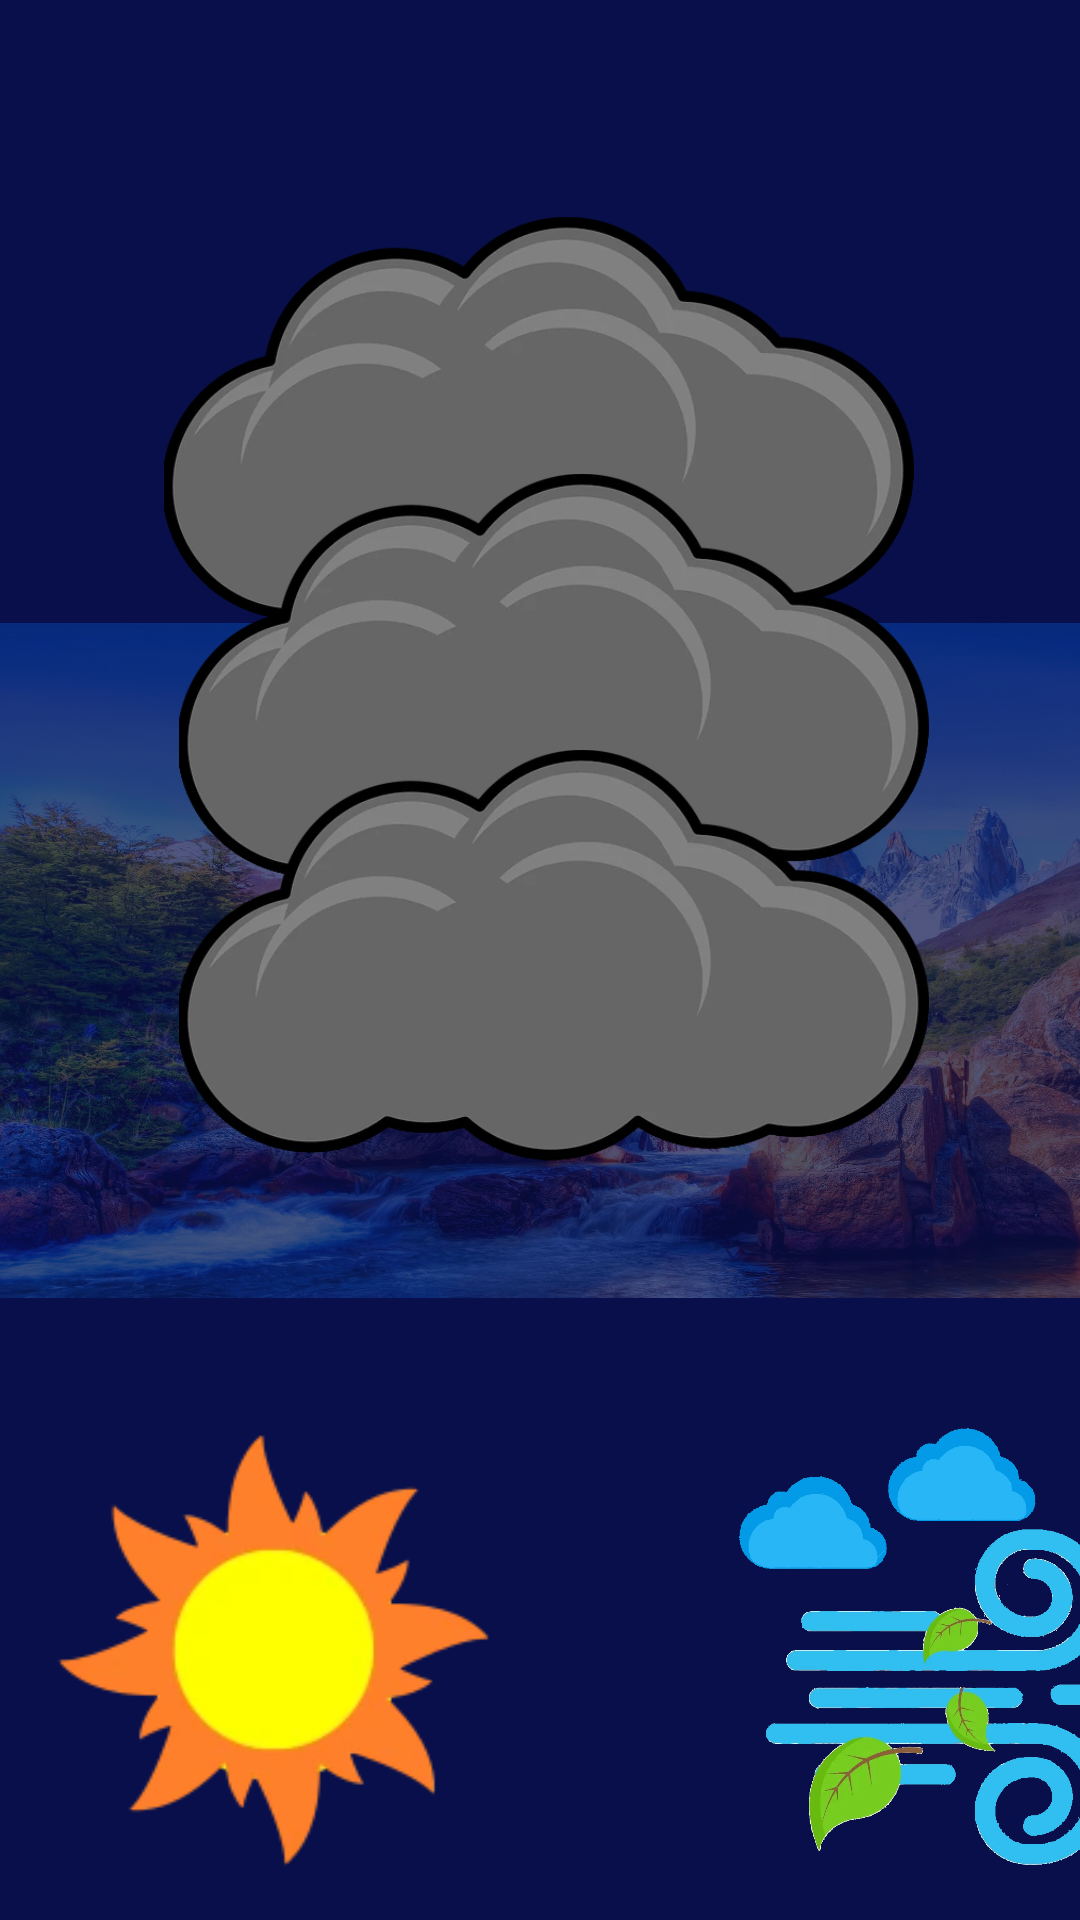

Here is an Android app screen rendered from its layout file. Give the layout XML and the strings, colors and styles it references.
<!-- AndroidManifest.xml: application theme Theme.SkyShade -->
<!-- res/layout/activity_rain.xml -->
<?xml version="1.0" encoding="utf-8"?>
<androidx.constraintlayout.widget.ConstraintLayout xmlns:android="http://schemas.android.com/apk/res/android"
    xmlns:app="http://schemas.android.com/apk/res-auto"
    xmlns:tools="http://schemas.android.com/tools"
    android:id="@+id/main"
    android:layout_width="match_parent"
    android:layout_height="match_parent"
    android:background="#080F4A"
    tools:context=".RainActivity">

    <ImageView
        android:id="@+id/surfaceView"
        android:layout_width="match_parent"
        android:layout_height="match_parent"
        android:alpha="0.3"
        android:src="@drawable/back2"
        android:visibility="visible"
        app:layout_constraintStart_toStartOf="parent"
        app:layout_constraintTop_toTopOf="parent" />

    <androidx.constraintlayout.widget.ConstraintLayout
        android:id="@+id/thundercloud1"
        android:layout_width="259dp"
        android:layout_height="285dp"
        android:visibility="visible"
        app:layout_constraintEnd_toEndOf="parent"
        app:layout_constraintStart_toStartOf="parent"
        app:layout_constraintTop_toTopOf="@+id/surfaceView">

        <ImageView
            android:id="@+id/lightning1ImageView"
            android:layout_width="90dp"
            android:layout_height="90dp"
            android:src="@drawable/lightning"
            android:visibility="invisible"
            app:layout_constraintBottom_toBottomOf="parent"
            app:layout_constraintEnd_toEndOf="parent"
            app:layout_constraintHorizontal_bias="0.497"
            app:layout_constraintStart_toStartOf="parent"
            app:layout_constraintTop_toTopOf="@+id/cloud1ImageView"
            app:layout_constraintVertical_bias="0.917" />

        <ImageView
            android:id="@+id/cloud1ImageView"
            android:layout_width="250dp"
            android:layout_height="wrap_content"
            android:layout_marginStart="4dp"
            android:src="@drawable/stormcloud"
            app:layout_constraintStart_toStartOf="parent"
            app:layout_constraintTop_toTopOf="parent" />

    </androidx.constraintlayout.widget.ConstraintLayout>

    <androidx.constraintlayout.widget.ConstraintLayout
        android:id="@+id/thundercloud2"
        android:layout_width="259dp"
        android:layout_height="283dp"
        android:visibility="visible"
        app:layout_constraintBottom_toBottomOf="parent"
        app:layout_constraintEnd_toEndOf="parent"
        app:layout_constraintStart_toStartOf="parent"
        app:layout_constraintTop_toTopOf="parent"
        app:layout_constraintVertical_bias="0.243">

        <ImageView
            android:id="@+id/lightning2ImageView"
            android:layout_width="90dp"
            android:layout_height="90dp"
            android:layout_marginEnd="84dp"
            android:layout_marginBottom="16dp"
            android:src="@drawable/lightning"
            android:visibility="invisible"
            app:layout_constraintBottom_toBottomOf="parent"
            app:layout_constraintEnd_toEndOf="parent" />

        <ImageView
            android:id="@+id/cloud2ImageView"
            android:layout_width="250dp"
            android:layout_height="wrap_content"
            android:src="@drawable/stormcloud"
            app:layout_constraintEnd_toEndOf="parent"
            app:layout_constraintTop_toTopOf="parent" />

    </androidx.constraintlayout.widget.ConstraintLayout>

    <androidx.constraintlayout.widget.ConstraintLayout
        android:id="@+id/thundercloud3"
        android:layout_width="259dp"
        android:layout_height="283dp"
        android:visibility="visible"
        app:layout_constraintBottom_toBottomOf="parent"
        app:layout_constraintEnd_toEndOf="parent"
        app:layout_constraintStart_toStartOf="parent"
        app:layout_constraintTop_toTopOf="parent">

        <ImageView
            android:id="@+id/lightning3ImageView"
            android:layout_width="90dp"
            android:layout_height="90dp"
            android:layout_marginEnd="84dp"
            android:layout_marginBottom="16dp"
            android:src="@drawable/lightning"
            android:visibility="invisible"
            app:layout_constraintBottom_toBottomOf="parent"
            app:layout_constraintEnd_toEndOf="parent" />

        <ImageView
            android:id="@+id/cloud3ImageView"
            android:layout_width="250dp"
            android:layout_height="wrap_content"
            android:src="@drawable/stormcloud"
            app:layout_constraintEnd_toEndOf="parent"
            app:layout_constraintTop_toTopOf="parent" />

    </androidx.constraintlayout.widget.ConstraintLayout>

    <ImageView
        android:id="@+id/sunnyBtn"
        android:layout_width="150dp"
        android:layout_height="150dp"
        android:layout_marginStart="16dp"
        android:layout_marginBottom="16dp"
        app:layout_constraintBottom_toBottomOf="parent"
        app:layout_constraintStart_toStartOf="parent"
        app:srcCompat="@drawable/sunny" />

    <ImageView
        android:id="@+id/windyBtn"
        android:layout_width="150dp"
        android:layout_height="150dp"
        android:layout_marginStart="244dp"
        android:layout_marginBottom="16dp"
        app:layout_constraintBottom_toBottomOf="parent"
        app:layout_constraintStart_toStartOf="parent"
        app:srcCompat="@drawable/windy" />

    <View
        android:id="@+id/lightningFlashView"
        android:layout_width="0dp"
        android:layout_height="0dp"
        android:background="@android:color/white"
        android:visibility="invisible"
        app:layout_constraintBottom_toBottomOf="parent"
        app:layout_constraintEnd_toEndOf="parent"
        app:layout_constraintHorizontal_bias="0.0"
        app:layout_constraintStart_toStartOf="parent"
        app:layout_constraintTop_toTopOf="parent"
        app:layout_constraintVertical_bias="1.0" />


</androidx.constraintlayout.widget.ConstraintLayout>
<!-- resources referenced by this layout -->
<resources>
  <!-- drawable back2: webp bitmap (drawable, 761628 bytes) -->
  <!-- drawable lightning: webp bitmap (drawable, 8412 bytes) -->
  <!-- drawable stormcloud: webp bitmap (drawable, 12736 bytes) -->
  <!-- drawable sunny: webp bitmap (drawable, 5936 bytes) -->
  <!-- drawable windy: webp bitmap (drawable, 48938 bytes) -->
  <style name="Theme.SkyShade" parent="Base.Theme.SkyShade" />
  <style name="Base.Theme.SkyShade" parent="Theme.Material3.DayNight.NoActionBar">
          
          
      </style>
</resources>
